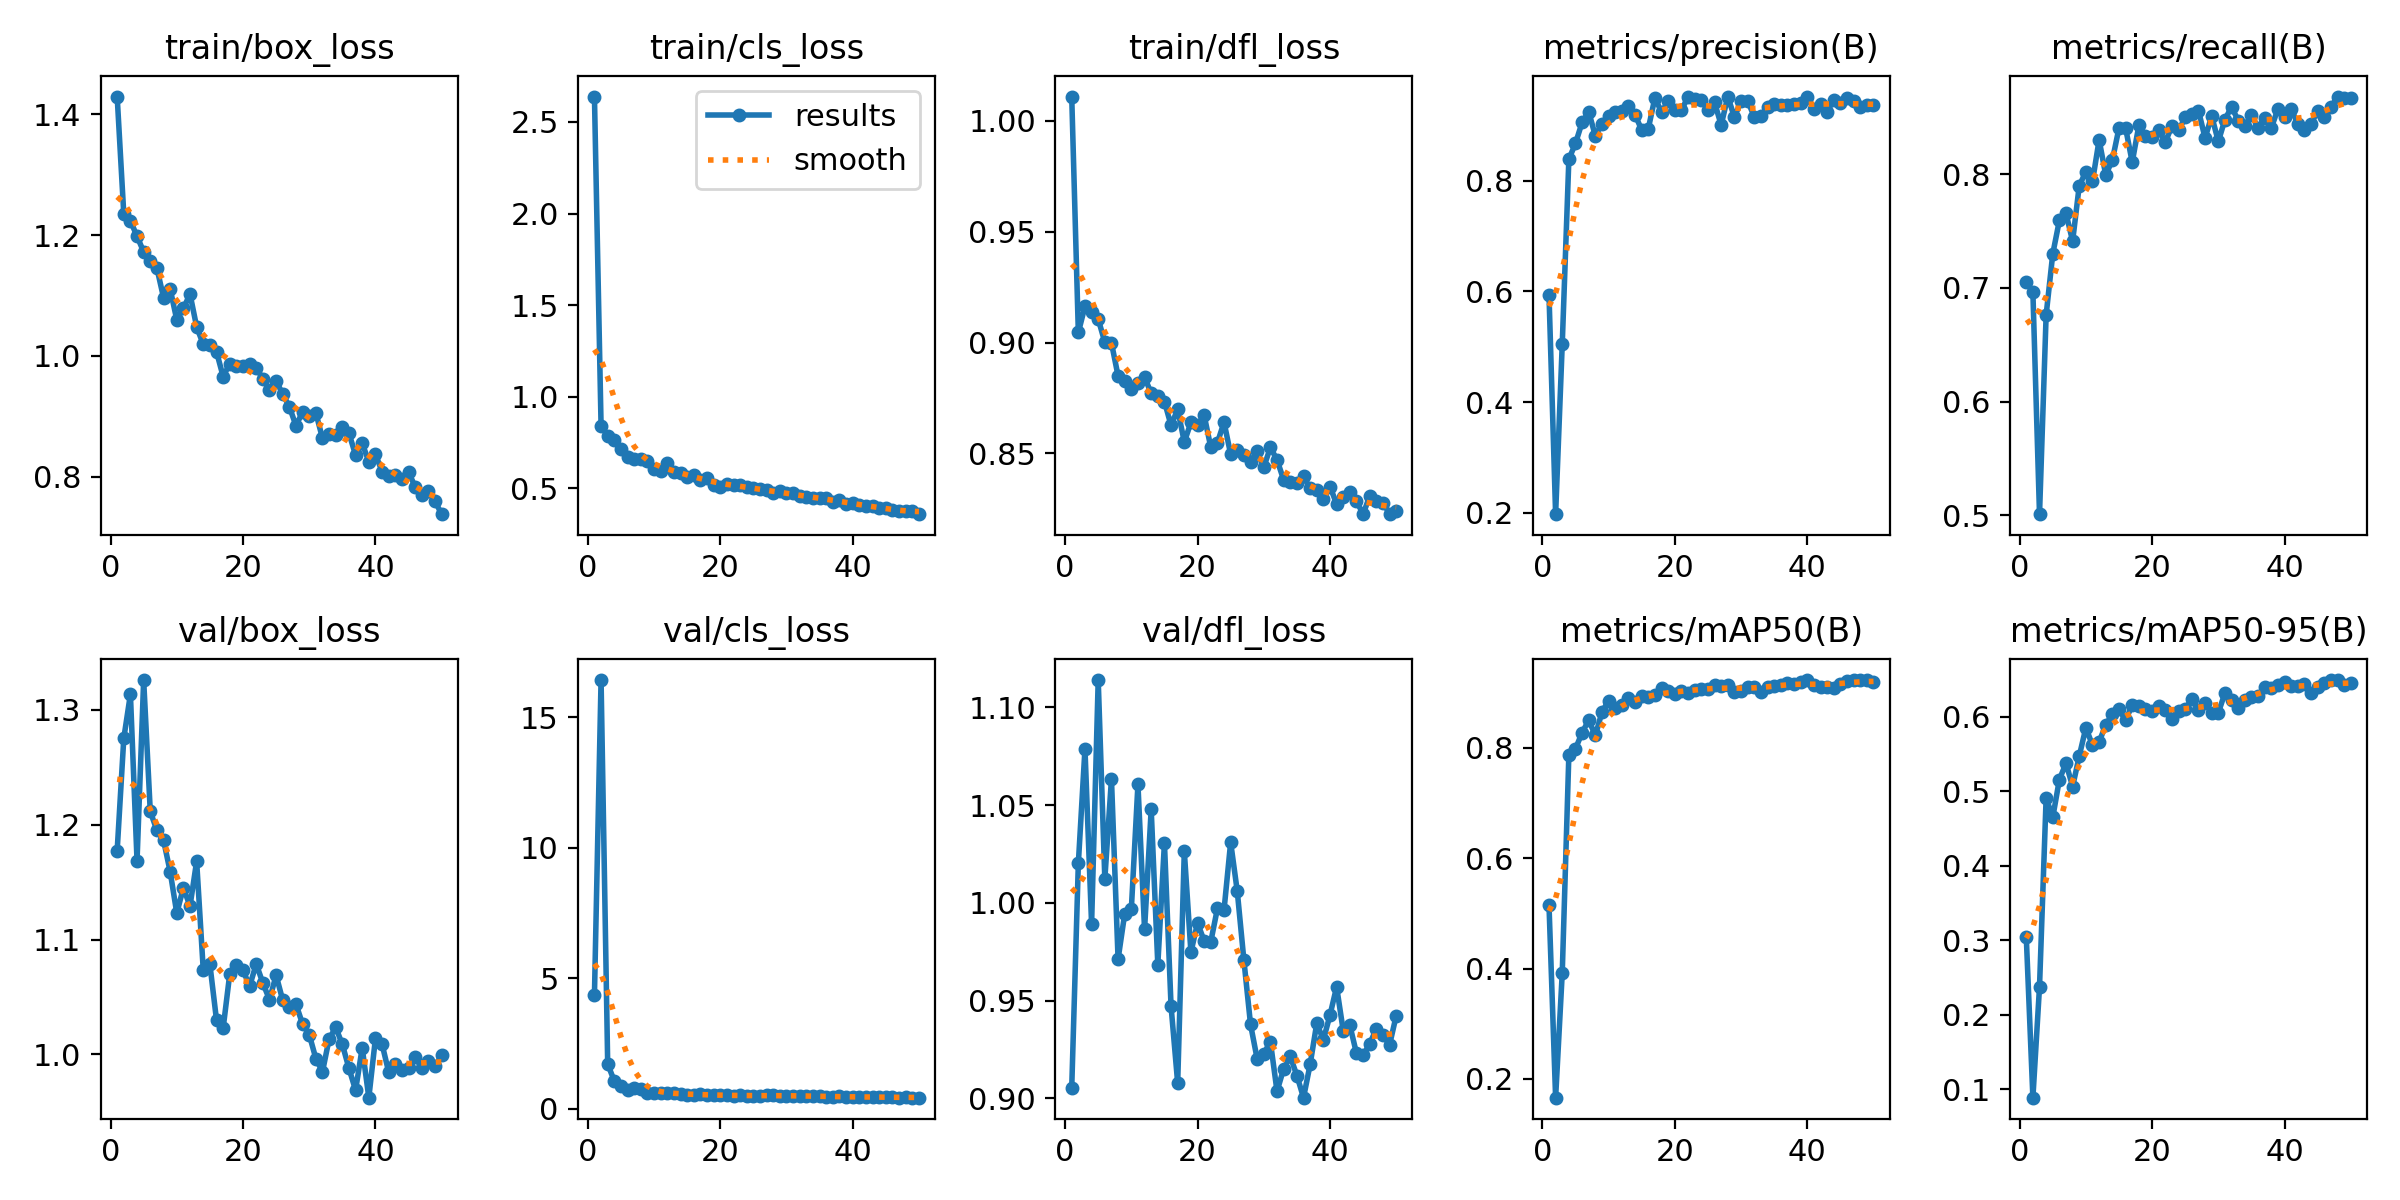

The table this chart was drawn from, first rows:
epoch, time, train/box_loss, train/cls_loss, train/dfl_loss, metrics/precision(B), metrics/recall(B), metrics/mAP50(B), metrics/mAP50-95(B), val/box_loss, val/cls_loss, val/dfl_loss, lr/pg0, lr/pg1, lr/pg2
1, 177.8, 1.43, 2.638, 1.011, 0.5941, 0.7054, 0.5154, 0.3045, 1.177, 4.359, 0.9053, 0.00054, 0.00054, 0.00054
2, 347.5, 1.235, 0.8433, 0.9045, 0.1971, 0.6961, 0.1661, 0.08853, 1.275, 16.43, 1.02, 0.001078, 0.001078, 0.001078
3, 519.1, 1.224, 0.7871, 0.9163, 0.5046, 0.5009, 0.3918, 0.2374, 1.313, 1.713, 1.079, 0.001594, 0.001594, 0.001594
4, 688.7, 1.198, 0.7642, 0.914, 0.8393, 0.6762, 0.7877, 0.491, 1.169, 1.06, 0.9891, 0.001881, 0.001881, 0.001881
5, 857.1, 1.172, 0.7137, 0.9106, 0.868, 0.7298, 0.7986, 0.4649, 1.326, 0.8881, 1.114, 0.001842, 0.001842, 0.001842
6, 1023, 1.158, 0.6713, 0.9001, 0.906, 0.7593, 0.8279, 0.5158, 1.211, 0.7266, 1.012, 0.001802, 0.001802, 0.001802
7, 1193, 1.145, 0.659, 0.8999, 0.9251, 0.7655, 0.8504, 0.5375, 1.195, 0.7888, 1.063, 0.001762, 0.001762, 0.001762
8, 1369, 1.096, 0.6585, 0.8849, 0.8815, 0.7411, 0.8227, 0.5062, 1.187, 0.7523, 0.9712, 0.001723, 0.001723, 0.001723
9, 1541, 1.111, 0.65, 0.8827, 0.9039, 0.7899, 0.8651, 0.5472, 1.159, 0.6044, 0.9944, 0.001683, 0.001683, 0.001683
10, 1708, 1.06, 0.6056, 0.879, 0.9184, 0.802, 0.886, 0.5853, 1.123, 0.5888, 0.9967, 0.001644, 0.001644, 0.001644
11, 1880, 1.079, 0.595, 0.8815, 0.925, 0.7936, 0.8734, 0.5617, 1.145, 0.6051, 1.061, 0.001604, 0.001604, 0.001604
12, 2049, 1.102, 0.641, 0.8843, 0.9267, 0.8301, 0.878, 0.5661, 1.129, 0.5964, 0.9864, 0.001564, 0.001564, 0.001564
13, 2218, 1.048, 0.588, 0.8771, 0.9352, 0.7993, 0.8913, 0.5891, 1.168, 0.6051, 1.048, 0.001525, 0.001525, 0.001525
14, 2388, 1.019, 0.5848, 0.8759, 0.9195, 0.8124, 0.8836, 0.6034, 1.073, 0.5512, 0.9684, 0.001485, 0.001485, 0.001485
15, 2561, 1.018, 0.5616, 0.8733, 0.8923, 0.8405, 0.8939, 0.6099, 1.078, 0.5447, 1.031, 0.001446, 0.001446, 0.001446
16, 2732, 1.007, 0.5737, 0.8626, 0.8948, 0.8405, 0.8922, 0.5952, 1.03, 0.5416, 0.9472, 0.001406, 0.001406, 0.001406
17, 2908, 0.9657, 0.5483, 0.8698, 0.9508, 0.8105, 0.8965, 0.6157, 1.023, 0.5686, 0.9079, 0.001366, 0.001366, 0.001366
18, 3085, 0.9868, 0.5548, 0.8551, 0.9239, 0.8429, 0.9088, 0.6138, 1.07, 0.5169, 1.026, 0.001327, 0.001327, 0.001327
19, 3256, 0.9832, 0.5176, 0.8639, 0.9447, 0.8338, 0.9031, 0.611, 1.078, 0.518, 0.9748, 0.001287, 0.001287, 0.001287
20, 3431, 0.9835, 0.5107, 0.8626, 0.9288, 0.8324, 0.8986, 0.6077, 1.073, 0.5105, 0.9898, 0.001248, 0.001248, 0.001248
21, 3607, 0.9867, 0.5225, 0.8671, 0.9278, 0.8387, 0.903, 0.6145, 1.06, 0.5264, 0.9806, 0.001208, 0.001208, 0.001208
22, 3778, 0.9798, 0.5187, 0.8527, 0.9525, 0.8283, 0.8996, 0.6084, 1.079, 0.4893, 0.9801, 0.001168, 0.001168, 0.001168
23, 3951, 0.9622, 0.517, 0.8548, 0.9486, 0.8424, 0.9051, 0.5966, 1.062, 0.5126, 0.9972, 0.001129, 0.001129, 0.001129
24, 4123, 0.943, 0.5078, 0.864, 0.9466, 0.8387, 0.9068, 0.6077, 1.048, 0.499, 0.9964, 0.001089, 0.001089, 0.001089
25, 4295, 0.9585, 0.5033, 0.8496, 0.9287, 0.8499, 0.9066, 0.6107, 1.069, 0.5038, 1.031, 0.00105, 0.00105, 0.00105
26, 4466, 0.9365, 0.4958, 0.8515, 0.942, 0.8532, 0.9141, 0.6234, 1.047, 0.4791, 1.006, 0.00101, 0.00101, 0.00101
27, 4637, 0.9157, 0.491, 0.8491, 0.9012, 0.8559, 0.9121, 0.6087, 1.041, 0.5113, 0.9706, 0.0009704, 0.0009704, 0.0009704
28, 4814, 0.8842, 0.4743, 0.8462, 0.9527, 0.8318, 0.9145, 0.6186, 1.044, 0.5209, 0.9379, 0.0009308, 0.0009308, 0.0009308
29, 4992, 0.907, 0.4836, 0.8508, 0.9153, 0.8511, 0.9014, 0.6048, 1.026, 0.4851, 0.9202, 0.0008912, 0.0008912, 0.0008912
30, 5174, 0.9004, 0.4733, 0.8437, 0.9444, 0.8288, 0.9038, 0.6054, 1.017, 0.5046, 0.9229, 0.0008516, 0.0008516, 0.0008516
31, 5348, 0.9055, 0.4774, 0.8527, 0.9449, 0.848, 0.9101, 0.632, 0.9964, 0.4867, 0.929, 0.000812, 0.000812, 0.000812
32, 5521, 0.8635, 0.4585, 0.847, 0.916, 0.8592, 0.9114, 0.6228, 0.9848, 0.495, 0.9037, 0.0007724, 0.0007724, 0.0007724
33, 5695, 0.8713, 0.4526, 0.838, 0.9167, 0.8471, 0.9007, 0.6123, 1.013, 0.5021, 0.9151, 0.0007328, 0.0007328, 0.0007328
34, 5867, 0.8693, 0.4496, 0.837, 0.9331, 0.8424, 0.9112, 0.6224, 1.023, 0.4821, 0.9215, 0.0006932, 0.0006932, 0.0006932
35, 6062, 0.8815, 0.4467, 0.8366, 0.94, 0.8521, 0.912, 0.6268, 1.009, 0.4842, 0.9117, 0.0006536, 0.0006536, 0.0006536
36, 6259, 0.8717, 0.45, 0.8396, 0.9373, 0.8407, 0.9142, 0.6285, 0.9879, 0.4617, 0.9004, 0.000614, 0.000614, 0.000614
37, 6457, 0.8356, 0.4288, 0.8341, 0.9379, 0.8495, 0.9173, 0.6397, 0.9688, 0.4537, 0.9174, 0.0005744, 0.0005744, 0.0005744
38, 6655, 0.855, 0.4387, 0.8336, 0.939, 0.8405, 0.9168, 0.6385, 1.006, 0.4737, 0.9384, 0.0005348, 0.0005348, 0.0005348
39, 6852, 0.8247, 0.418, 0.8292, 0.9414, 0.8574, 0.9193, 0.6431, 0.9624, 0.4475, 0.93, 0.0004952, 0.0004952, 0.0004952
40, 7052, 0.8369, 0.4216, 0.835, 0.9512, 0.8499, 0.9226, 0.6468, 1.014, 0.4495, 0.9426, 0.0004556, 0.0004556, 0.0004556
41, 7241, 0.8083, 0.4088, 0.8271, 0.93, 0.8574, 0.9143, 0.6417, 1.009, 0.4461, 0.9571, 0.000416, 0.000416, 0.000416
42, 7424, 0.8014, 0.4046, 0.8303, 0.9385, 0.8443, 0.9111, 0.6414, 0.9846, 0.4447, 0.9345, 0.0003764, 0.0003764, 0.0003764
43, 7607, 0.8023, 0.4045, 0.8327, 0.9255, 0.8389, 0.911, 0.644, 0.9917, 0.4637, 0.9374, 0.0003368, 0.0003368, 0.0003368
44, 7789, 0.7965, 0.3909, 0.8285, 0.9463, 0.8443, 0.9089, 0.6313, 0.9867, 0.4522, 0.923, 0.0002972, 0.0002972, 0.0002972
45, 7980, 0.8078, 0.3949, 0.8225, 0.9402, 0.8554, 0.9168, 0.6394, 0.9882, 0.4391, 0.922, 0.0002576, 0.0002576, 0.0002576
46, 8166, 0.7824, 0.38, 0.8307, 0.9503, 0.8499, 0.9206, 0.6457, 0.9978, 0.4406, 0.928, 0.000218, 0.000218, 0.000218
47, 8354, 0.7701, 0.3778, 0.8286, 0.9443, 0.8587, 0.923, 0.6491, 0.9879, 0.4232, 0.9356, 0.0001784, 0.0001784, 0.0001784
48, 8537, 0.7754, 0.3755, 0.8277, 0.9334, 0.8683, 0.9232, 0.6493, 0.9946, 0.435, 0.9323, 0.0001388, 0.0001388, 0.0001388
49, 8709, 0.7589, 0.3749, 0.8226, 0.9371, 0.8671, 0.9229, 0.6429, 0.99, 0.4298, 0.9274, 9.92e-05, 9.92e-05, 9.92e-05
50, 8878, 0.7376, 0.3598, 0.8242, 0.9367, 0.8668, 0.9187, 0.6448, 0.9992, 0.4288, 0.9424, 5.96e-05, 5.96e-05, 5.96e-05
